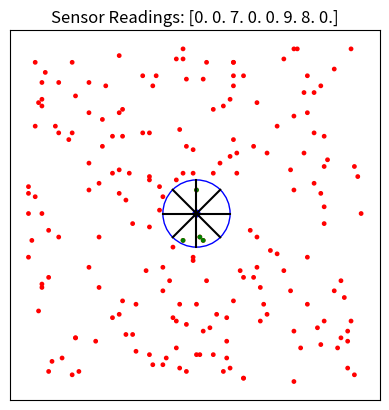

Write Python code to recreate this figure.
# ChatGPT generated
# [redacted]
# for the full prompt history

import numpy as np
import math
import matplotlib.pyplot as plt
import matplotlib.patches as patches

class NavigationEnvironment:
    def __init__(self, n=100, m=200, r=10, agent_x=50, agent_y=50):
        self.n = n
        self.m = m
        self.r = r
        self.agent_x = agent_x
        self.agent_y = agent_y
        self.objects = []

        for _ in range(m):
            object_x = np.random.randint(0, n)
            object_y = np.random.randint(0, n)
            self.objects.append((object_x, object_y))

    def get_sensor_readings(self):
        sensor_readings = [0] * 8

        for obj_x, obj_y in self.objects:
            distance = math.sqrt((self.agent_x - obj_x) ** 2 + (self.agent_y - obj_y) ** 2)
            if distance <= self.r:
                angle = math.atan2(obj_y - self.agent_y, obj_x - self.agent_x)
                angle_deg = math.degrees(angle)
                if angle_deg < 0:
                    angle_deg += 360

                sensor_index = int(angle_deg / 45)
                sensor_readings[sensor_index] = distance

        return sensor_readings

    def plot_environment(self):
        fig, ax = plt.subplots()
        ax.set_aspect('equal', 'box')

        # Plot objects
        for obj_x, obj_y in self.objects:
            ax.add_patch(plt.Circle((obj_x, obj_y), 0.5, color='red'))

        # Plot objects within the radius
        objects_within_radius = [(obj_x, obj_y) for obj_x, obj_y in self.objects if
                                 math.sqrt((self.agent_x - obj_x) ** 2 + (self.agent_y - obj_y) ** 2) <= self.r]
        for obj_x, obj_y in objects_within_radius:
            ax.add_patch(plt.Circle((obj_x, obj_y), 0.5, color='green'))

        # Plot agent and the circle around it
        agent_circle = plt.Circle((self.agent_x, self.agent_y), self.r, fill=False, color='blue')
        ax.add_patch(agent_circle)
        ax.add_patch(plt.Circle((self.agent_x, self.agent_y), 1, color='blue'))

        # Plot pie slice boundaries
        for i in range(8):
            angle = math.radians(i * 45)
            x1 = self.agent_x
            y1 = self.agent_y
            x2 = x1 + self.r * math.cos(angle)
            y2 = y1 + self.r * math.sin(angle)
            plt.plot([x1, x2], [y1, y2], 'k')

        ax.get_xaxis().set_visible(False)
        ax.get_yaxis().set_visible(False)
	# only part manually changed: np.around() below
        sensor_readings = np.around(self.get_sensor_readings())
        plt.title(f"Sensor Readings: {sensor_readings}")
        plt.show()

if __name__ == "__main__":
    env = NavigationEnvironment(m=200)
    env.plot_environment()
